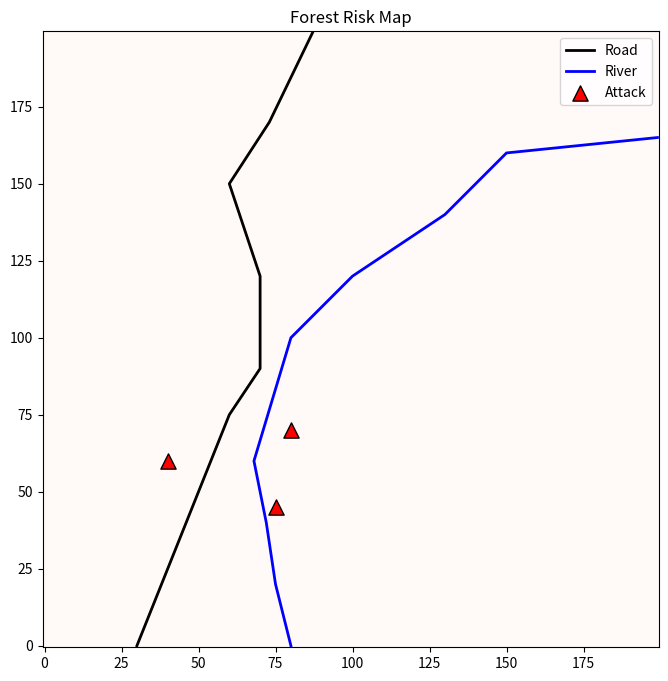

Reproduce this figure in Python.
import numpy as np
import matplotlib.pyplot as plt

# Example forest size
H, W = 200, 200

# Background terrain
altitude = np.random.rand(H, W)
contour = np.random.rand(H, W)

# Predicted risk
risk = np.zeros((H, W))

# Example roads
roads = np.array([
    [0, 30],
    [25, 40],
    [50, 50],
    [75, 60],
    [90, 70],
    [120, 70],
    [150, 60],
    [170, 73],
    [199, 87],
])

# Example river
river = np.array([
    [0, 80],
    [20, 75],
    [40, 72],
    [60, 68],
    [100, 80],
    [120, 100],
    [140, 130],
    [160, 150],
    [165, 199],
])


# Illegal logging incidents
attacks = np.array([
    [60, 40],
    [45, 75],
    [70, 80]
])

def get_cell_attribute(x, y):
    cell_altitude = altitude[x, y]
    cell_contour = contour[x, y]
    cell_attack = [x,y] in attacks
    cell_road = [x, y] in roads
    cell_river = [x, y] in river

    return np.array([cell_altitude, cell_contour, cell_attack, cell_river, cell_road])

if __name__=="__main__":
    fig, ax = plt.subplots(figsize=(8,8))

    # Background terrain
    # ax.imshow(altitude, cmap='terrain', origin='lower')

    # Risk heatmap
    ax.imshow(
        risk,
        cmap='Reds',
        alpha=0.45,      # transparency
        origin='lower'
    )

    # Road
    ax.plot(
        roads[:,1],
        roads[:,0],
        color='black',
        linewidth=2,
        label='Road'
    )

    # River
    ax.plot(
        river[:,1],
        river[:,0],
        color='blue',
        linewidth=2,
        label='River'
    )

    # Logging attacks
    ax.scatter(
        attacks[:,1],
        attacks[:,0],
        marker='^',
        color='red',
        s=120,
        label='Attack',
        edgecolors='black',
    )

    ax.set_title("Forest Risk Map")
    ax.legend()
    plt.show()
